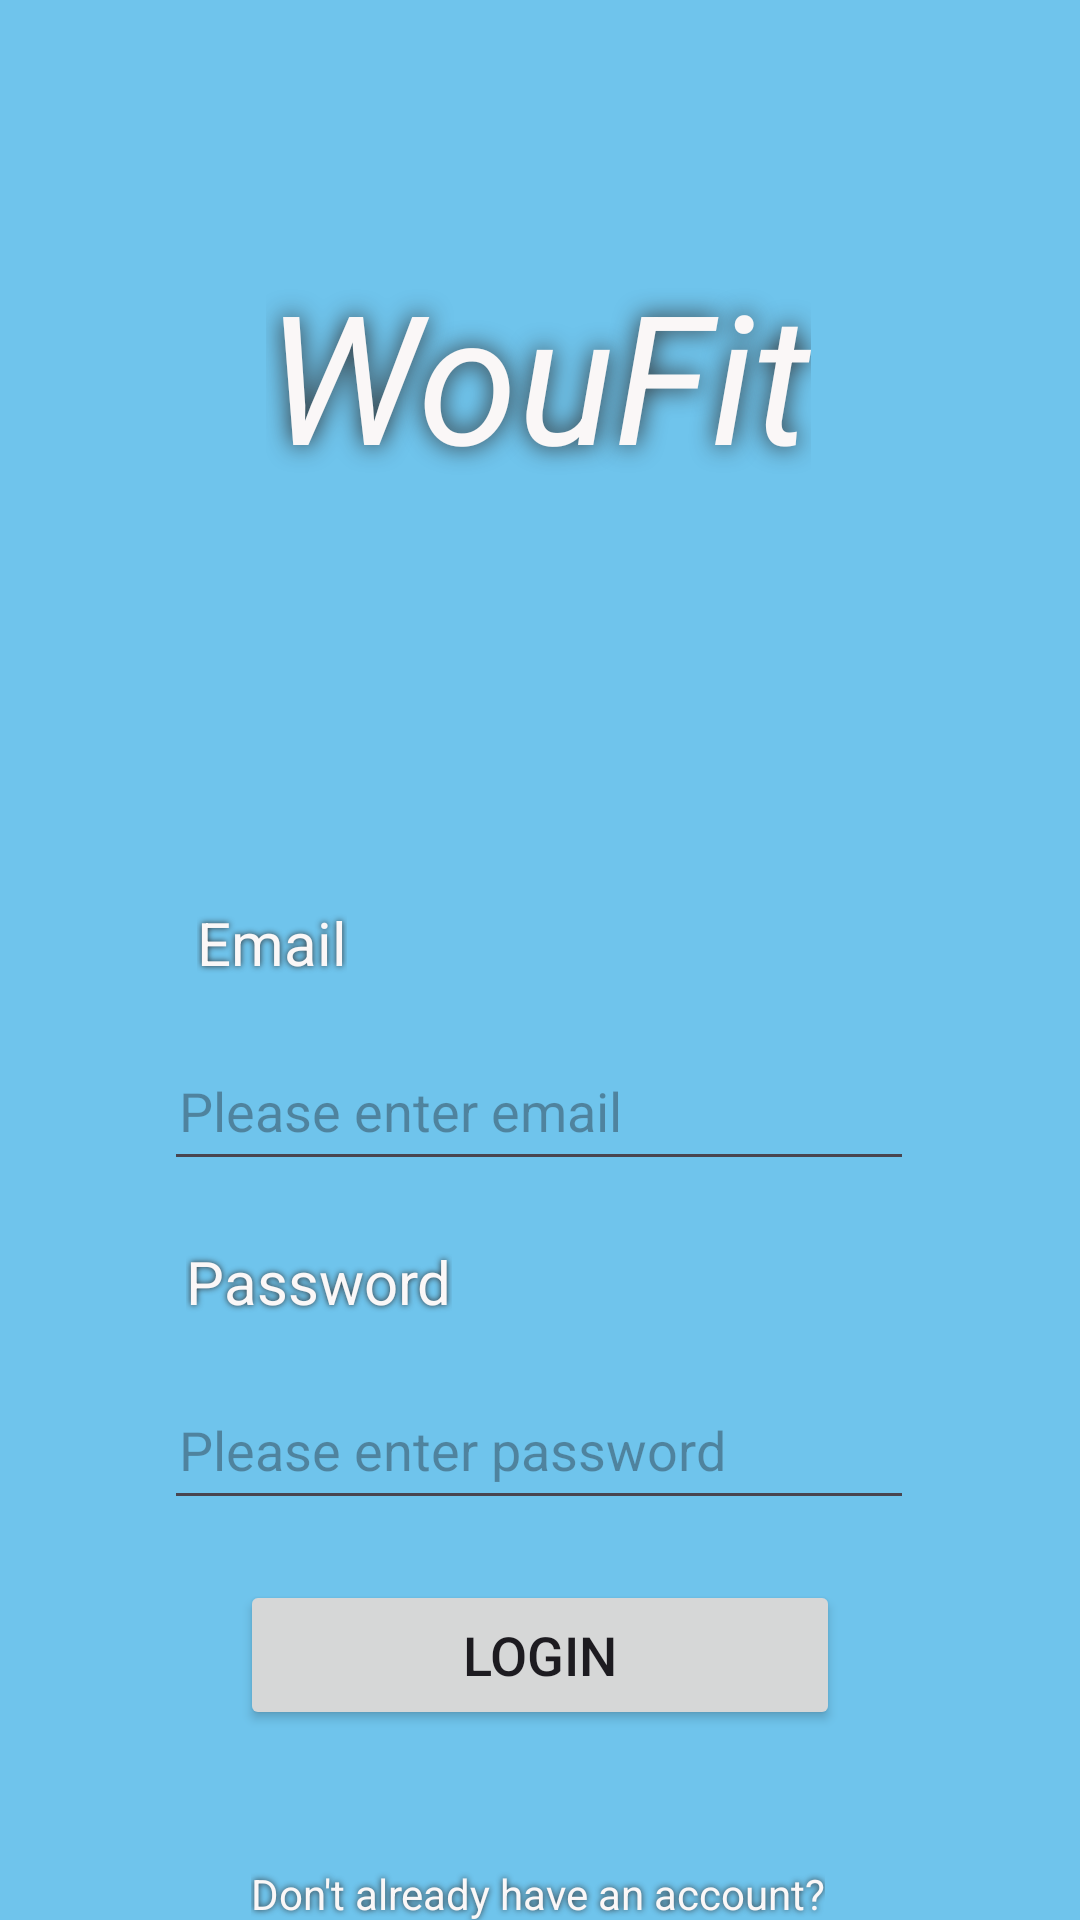

Layout XML and referenced resources for this Android screen:
<!-- AndroidManifest.xml: application theme Theme.WouFit -->
<!-- res/layout/activity_start.xml -->
<?xml version="1.0" encoding="utf-8"?>
<androidx.constraintlayout.widget.ConstraintLayout xmlns:android="http://schemas.android.com/apk/res/android"
    xmlns:app="http://schemas.android.com/apk/res-auto"
    xmlns:tools="http://schemas.android.com/tools"
    android:id="@+id/activity_start"
    android:layout_width="match_parent"
    android:layout_height="match_parent"
    tools:context=".StartActivity"
    android:background="#6FC4EC">

    <TextView
        android:id="@+id/app_title_text_view"
        android:layout_width="wrap_content"
        android:layout_height="wrap_content"
        android:fontFamily="sans-serif"
        android:text="@string/app_title_text_view"
        android:textColor="#FAF7F7"
        android:textSize="60sp"
        android:textStyle="italic"
        android:shadowColor="#2C2A2A"
        android:shadowRadius="20"
        app:layout_constraintBottom_toBottomOf="parent"
        app:layout_constraintEnd_toEndOf="parent"
        app:layout_constraintHorizontal_bias="0.498"
        app:layout_constraintStart_toStartOf="parent"
        app:layout_constraintTop_toTopOf="parent"
        app:layout_constraintVertical_bias="0.151" />

    <EditText
        android:id="@+id/email_input_edit_text"
        android:layout_width="250dp"
        android:layout_height="50dp"
        android:layout_marginTop="16dp"
        android:paddingStart="5dp"
        android:ems="10"
        android:hint="Please enter email"
        android:inputType="text"
        android:text="@string/email_input_edit_text"
        android:textColor="#FAF7F7"
        app:layout_constraintEnd_toEndOf="parent"
        app:layout_constraintHorizontal_bias="0.497"
        app:layout_constraintStart_toStartOf="parent"
        app:layout_constraintTop_toBottomOf="@+id/email_title_text_view" />

    <TextView
        android:id="@+id/email_title_text_view"
        android:layout_width="wrap_content"
        android:layout_height="wrap_content"
        android:layout_marginTop="136dp"
        android:text="@string/email_title_text_view"
        android:textColor="#FAF7F7"
        android:textSize="20sp"
        android:shadowColor="#2C2A2A"
        android:shadowRadius="5"
        app:layout_constraintEnd_toEndOf="parent"
        app:layout_constraintHorizontal_bias="0.212"
        app:layout_constraintStart_toStartOf="parent"
        app:layout_constraintTop_toBottomOf="@+id/app_title_text_view" />

    <TextView
        android:id="@+id/password_title_text_view"
        android:layout_width="wrap_content"
        android:layout_height="wrap_content"
        android:layout_marginTop="20dp"
        android:text="@string/password_title_text_view"
        android:textColor="#FAF7F7"
        android:textSize="20sp"
        android:shadowColor="#2C2A2A"
        android:shadowRadius="5"
        app:layout_constraintEnd_toEndOf="parent"
        app:layout_constraintHorizontal_bias="0.229"
        app:layout_constraintStart_toStartOf="parent"
        app:layout_constraintTop_toBottomOf="@+id/email_input_edit_text" />

    <EditText
        android:id="@+id/password_input_edit_text"
        android:layout_width="250dp"
        android:layout_height="50dp"
        android:layout_marginTop="16dp"
        android:paddingStart="5dp"
        android:ems="10"
        android:hint="Please enter password"
        android:inputType="textPassword"
        android:text="@string/email_input_edit_text"
        android:textColor="#FAF7F7"
        app:layout_constraintEnd_toEndOf="parent"
        app:layout_constraintHorizontal_bias="0.497"
        app:layout_constraintStart_toStartOf="parent"
        app:layout_constraintTop_toBottomOf="@+id/password_title_text_view" />

    <Button
        android:id="@+id/login_button"
        android:layout_width="200dp"
        android:layout_height="50dp"
        android:layout_marginTop="20dp"
        android:text="@string/login_button"
        android:textSize="18sp"
        app:layout_constraintEnd_toEndOf="parent"
        app:layout_constraintStart_toStartOf="parent"
        app:layout_constraintTop_toBottomOf="@+id/password_input_edit_text" />

    <TextView
        android:id="@+id/register_title_text_view"
        android:layout_width="wrap_content"
        android:layout_height="wrap_content"
        android:layout_marginTop="45dp"
        android:text="@string/register_title_text_view"
        android:textColor="#FAF7F7"
        android:textSize="14sp"
        android:shadowColor="#2C2A2A"
        android:shadowRadius="5"
        app:layout_constraintEnd_toEndOf="parent"
        app:layout_constraintHorizontal_bias="0.497"
        app:layout_constraintStart_toStartOf="parent"
        app:layout_constraintTop_toBottomOf="@+id/login_button" />

    <Button
        android:id="@+id/register_button"
        android:layout_width="150dp"
        android:layout_height="50dp"
        android:layout_marginTop="8dp"
        android:textSize="16sp"
        android:text="@string/register_button"
        app:layout_constraintEnd_toEndOf="parent"
        app:layout_constraintHorizontal_bias="0.498"
        app:layout_constraintStart_toStartOf="parent"
        app:layout_constraintTop_toBottomOf="@+id/register_title_text_view" />

</androidx.constraintlayout.widget.ConstraintLayout>
<!-- resources referenced by this layout -->
<resources>
  <string name="app_title_text_view">WouFit</string>
  <string name="email_input_edit_text"> </string>
  <string name="email_title_text_view">Email</string>
  <string name="login_button">Login</string>
  <string name="password_title_text_view">Password</string>
  <string name="register_button">Register now</string>
  <string name="register_title_text_view">Don\'t already have an account?</string>
  <style name="Theme.WouFit" parent="Base.Theme.WouFit" />
  <style name="Base.Theme.WouFit" parent="Theme.Material3.DayNight.NoActionBar">
          
          
      </style>
</resources>
